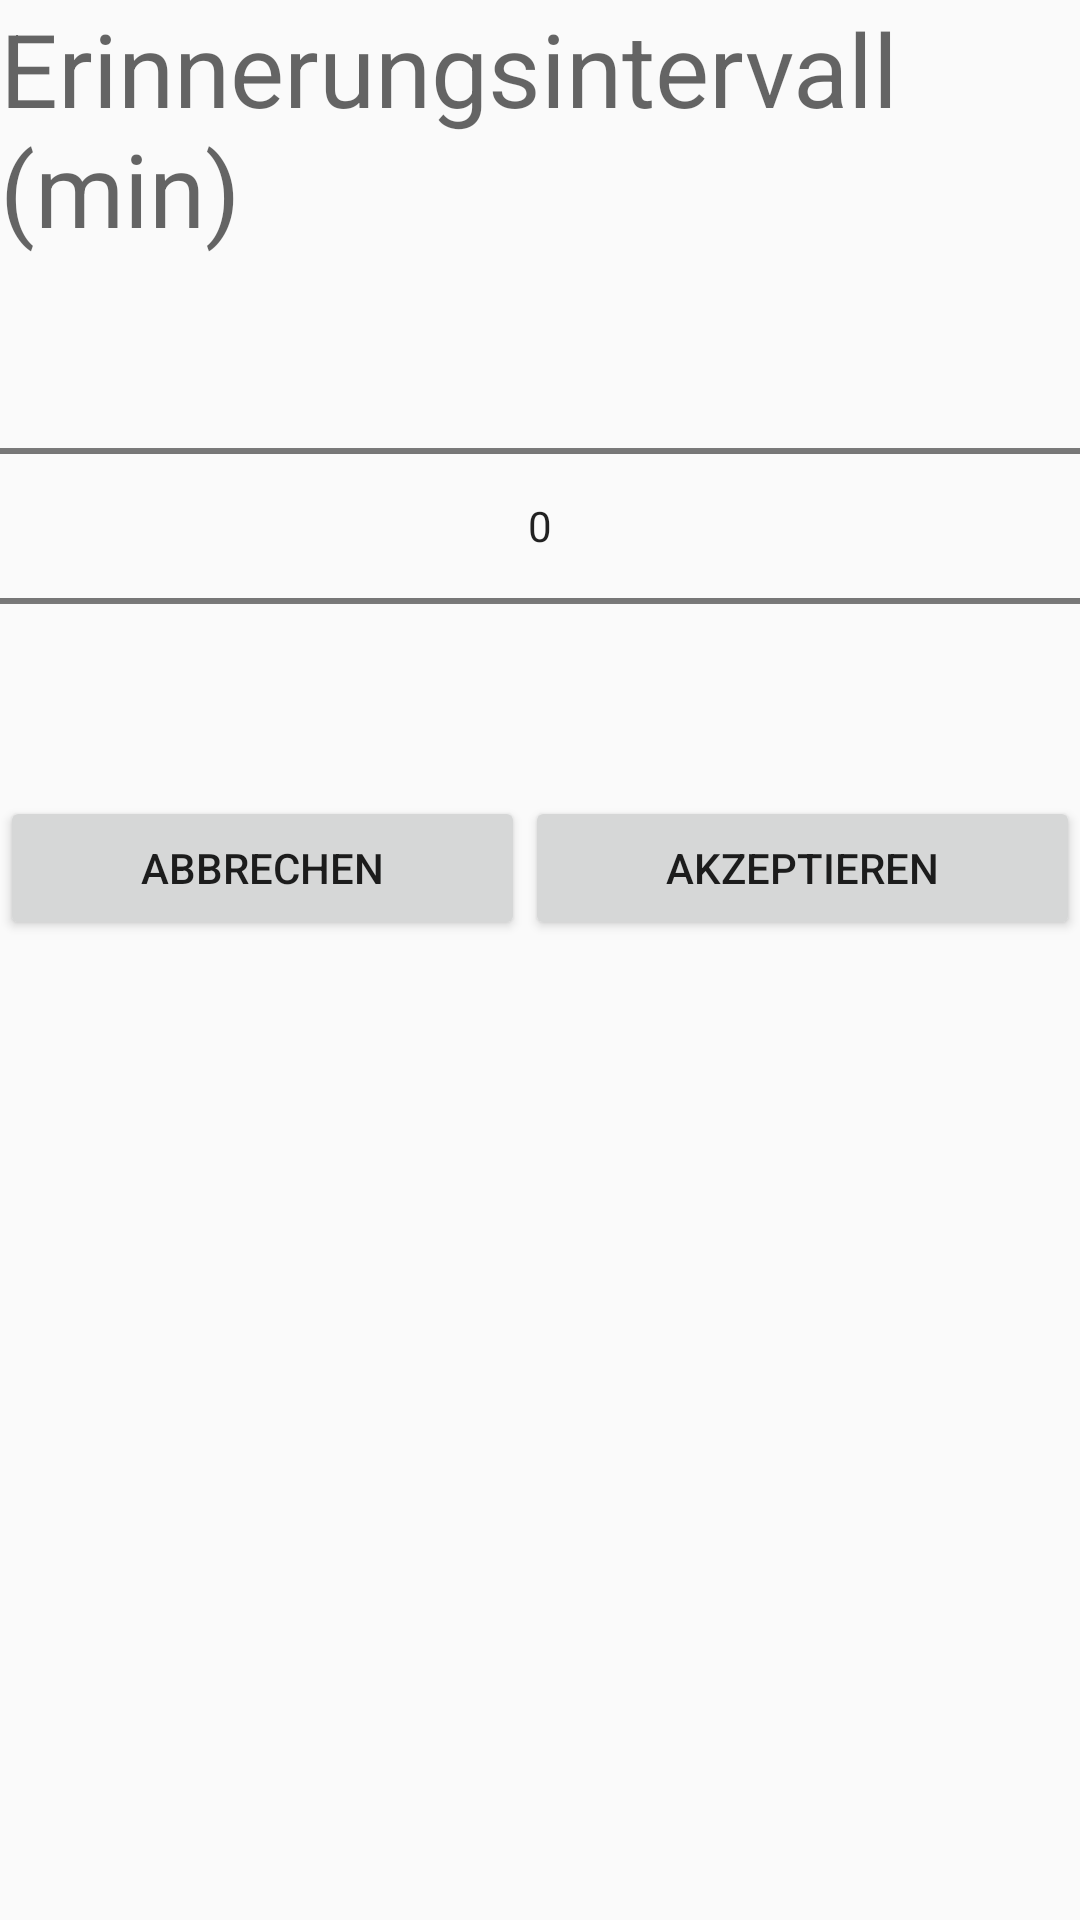

Here is an Android app screen rendered from its layout file. Give the layout XML and the strings, colors and styles it references.
<!-- AndroidManifest.xml: application theme AppTheme -->
<!-- res/layout/dialog_numberpicker.xml -->
<?xml version="1.0" encoding="utf-8"?>
<LinearLayout xmlns:android="http://schemas.android.com/apk/res/android"
    android:orientation="vertical" android:layout_width="match_parent"
    android:layout_height="match_parent">

    <TextView
        android:text="@string/remember_interval_min"
        android:layout_width="wrap_content"
        android:layout_height="wrap_content"
        android:id="@+id/textView"
        android:textAppearance="@style/TextAppearance.AppCompat.Display1" />

    <NumberPicker
        android:layout_width="match_parent"
        android:layout_height="wrap_content"
        android:id="@+id/dialog_numberpicker_np"/>

    <LinearLayout
        android:orientation="horizontal"
        android:layout_width="match_parent"
        android:layout_height="match_parent">

        <Button
            android:text="@string/cancel"
            android:layout_width="wrap_content"
            android:layout_height="wrap_content"
            android:layout_weight="1"
            android:id="@+id/dialog_numberpicker_cancel" />

        <Button
            android:text="@string/accept"
            android:layout_width="wrap_content"
            android:layout_height="wrap_content"
            android:layout_weight="1"
            android:id="@+id/dialog_numberpicker_accept" />
    </LinearLayout>

</LinearLayout>
<!-- resources referenced by this layout -->
<resources>
  <string name="accept">Akzeptieren</string>
  <string name="cancel">Abbrechen</string>
  <string name="remember_interval_min">Erinnerungsintervall (min)</string>
  <style name="AppTheme" parent="Theme.AppCompat.Light.NoActionBar">
          
          <item name="colorPrimary">@color/colorPrimary</item>
          <item name="colorPrimaryDark">@color/colorPrimaryDark</item>
          <item name="colorAccent">@color/colorAccent</item>
      </style>
  <color name="colorPrimary">#558b2f</color>
  <color name="colorPrimaryDark">#33691e</color>
  <color name="colorAccent">#7c4dff</color>
</resources>
